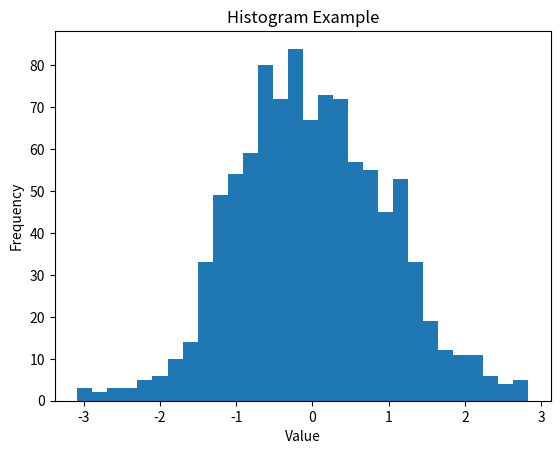

The script that saved this image:
import matplotlib.pyplot as plt
import numpy as np

data = np.random.randn(1000)

plt.hist(data, bins=30)
plt.title("Histogram Example")
plt.xlabel("Value")
plt.ylabel("Frequency")
plt.show()
